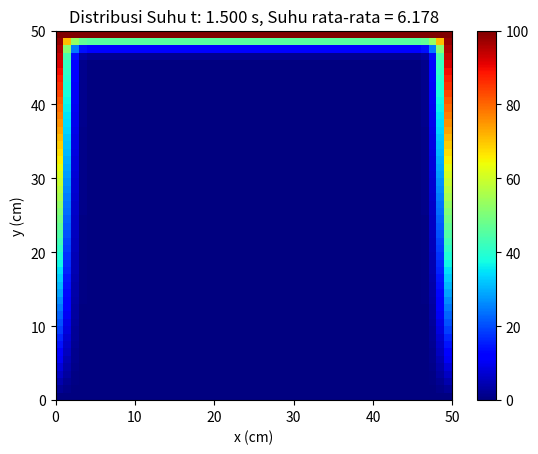

This chart was generated by the following Python code:
import numpy as np
import matplotlib.pyplot as plt

# Mendefinisikan Variabel
a = 50  # Koefisien Difusivitas Termal baru
panjang = 500  # Panjang plat baru [mm] (0.5 m)
waktu = 1.5  # Waktu simulasi [s]
node = 50  # Jumlah titik grid

dx = panjang / node  # Jarak antar titik grid pada x [mm]
dy = panjang / node  # Jarak antar titik grid pada y [mm]
dt = min(dx**2 / (4 * a), dy**2 / (4 * a))  # Ukuran langkah waktu [s]

u = np.zeros((node, node))  # Suhu awal plat [degC]

# Kondisi batas baru
u[0, :] = 0  # Suhu tepi kiri
u[-1, :] = 100  # Suhu tepi kanan
u[:, 0] = np.linspace(0, 100, node)  # Suhu tepi bawah (variasi linear)
u[:, -1] = np.linspace(0, 100, node)  # Suhu tepi atas (variasi linear)

# Simulasi
counter = 0
while counter < waktu:
    w = u.copy()
    for i in range(1, node - 1):
        for j in range(1, node - 1):
            dd_ux = (w[i-1, j] - 2 * w[i, j] + w[i+1, j]) / dx**2
            dd_uy = (w[i, j-1] - 2 * w[i, j] + w[i, j+1]) / dy**2
            u[i, j] = dt * a * (dd_ux + dd_uy) + w[i, j]

    counter += dt

# Visualisasi distribusi suhu pada t = 1.5 s
fig, ax = plt.subplots()
pcm = ax.pcolormesh(u, cmap=plt.cm.jet, vmin=0, vmax=100)
plt.colorbar(pcm, ax=ax)
ax.set_ylabel("y (cm)")
ax.set_xlabel("x (cm)")
t_mean = np.mean(u)
ax.set_title(f"Distribusi Suhu t: {counter:.3f} s, Suhu rata-rata = {t_mean:.3f}")
plt.show()
